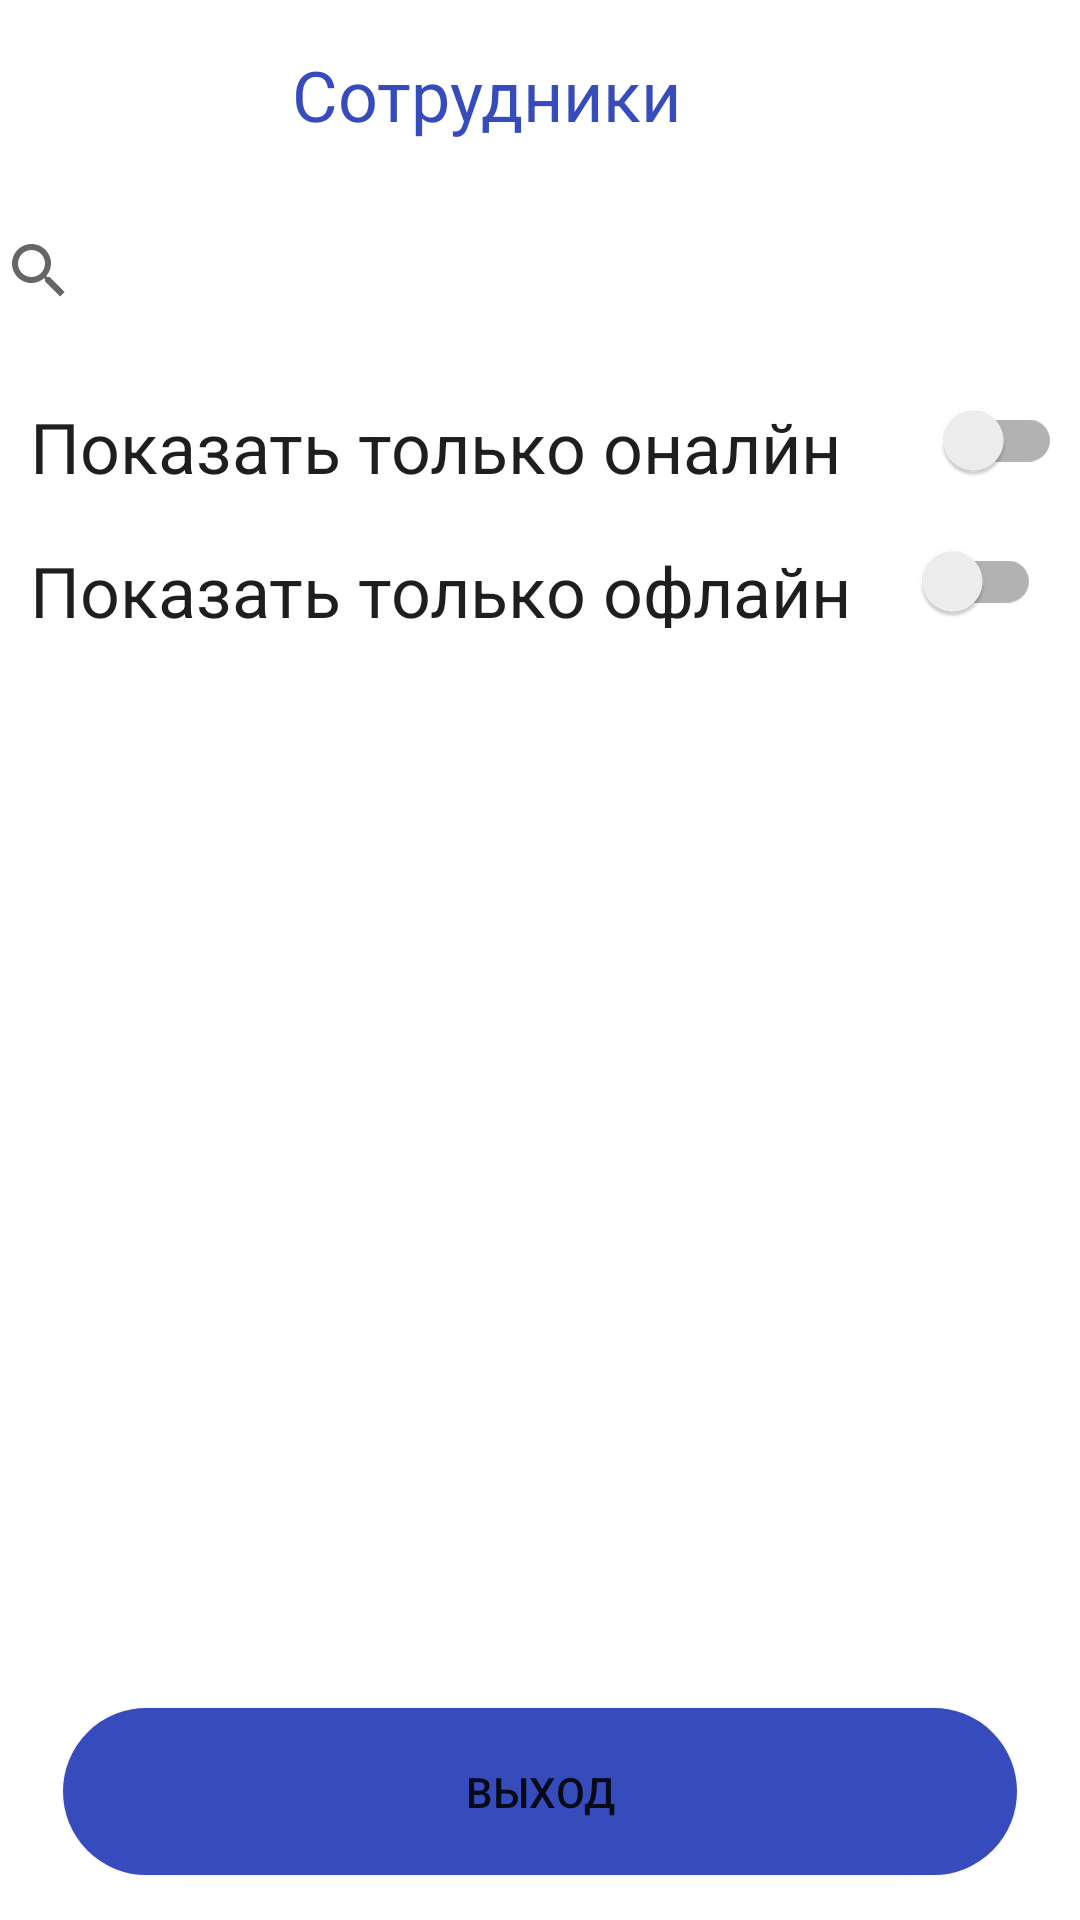

Here is an Android app screen rendered from its layout file. Give the layout XML and the strings, colors and styles it references.
<!-- AndroidManifest.xml: application theme Theme.HakatonFinalJava -->
<!-- res/layout/boss_layout.xml -->
<?xml version="1.0" encoding="utf-8"?>
<androidx.constraintlayout.widget.ConstraintLayout xmlns:android="http://schemas.android.com/apk/res/android"
    xmlns:app="http://schemas.android.com/apk/res-auto"
    xmlns:tools="http://schemas.android.com/tools"
    android:layout_width="match_parent"
    android:layout_height="match_parent"
    android:id="@+id/boss_mainLayout">

    <TextView
        android:id="@+id/sotru"
        android:layout_width="164dp"
        android:layout_height="34dp"
        android:layout_alignParentLeft="true"
        android:layout_alignParentTop="true"


        android:layout_marginTop="16dp"
        android:text="Сотрудники"
        android:textAppearance="@style/sotrudniki"
        app:layout_constraintEnd_toEndOf="parent"
        app:layout_constraintHorizontal_bias="0.497"
        app:layout_constraintStart_toStartOf="parent"
        app:layout_constraintTop_toTopOf="parent" />

    <androidx.appcompat.widget.SearchView
        android:id="@+id/searchView"
        android:layout_width="382.8dp"
        android:layout_height="46.4dp"
        android:layout_alignParentLeft="true"
        android:layout_alignParentTop="true"
        android:layout_marginTop="17dp"
        android:background="@drawable/rectangle_1"
        app:layout_constraintEnd_toEndOf="parent"
        app:layout_constraintStart_toStartOf="parent"
        app:layout_constraintTop_toBottomOf="@+id/sotru"
        app:boxStrokeColor="@color/inputActiveBlue"
        />


    <TextView
        android:id="@+id/tvOnlyOnline"
        android:layout_width="278dp"
        android:layout_height="28dp"
        android:layout_alignParentLeft="true"
        android:layout_alignParentTop="true"
        android:layout_marginTop="20dp"
        android:gravity="top"
        android:text="Показать только оналйн"
        android:textAppearance="@style/tvOnly"
        app:layout_constraintEnd_toEndOf="parent"
        app:layout_constraintHorizontal_bias="0.12"
        app:layout_constraintStart_toStartOf="parent"
        app:layout_constraintTop_toBottomOf="@+id/searchView" />

    <TextView
        android:id="@+id/tvOnlyOffline"
        android:layout_width="278dp"
        android:layout_height="28dp"
        android:layout_alignParentLeft="true"
        android:layout_alignParentTop="true"
        android:layout_marginTop="20dp"
        android:gravity="top"
        android:text="Показать только офлайн"
        android:textAppearance="@style/tvOnly"
        app:layout_constraintEnd_toEndOf="parent"
        app:layout_constraintHorizontal_bias="0.12"
        app:layout_constraintStart_toStartOf="parent"
        app:layout_constraintTop_toBottomOf="@+id/tvOnlyOnline" />

    <androidx.appcompat.widget.SwitchCompat
        android:id="@+id/switchOnline"
        android:layout_width="50dp"
        android:layout_height="25dp"
        android:theme="@style/SCBSwitch"
        android:layout_marginTop="20dp"
        app:layout_constraintEnd_toEndOf="parent"
        app:layout_constraintHorizontal_bias="0.727"
        app:layout_constraintStart_toEndOf="@+id/tvOnlyOnline"
        app:layout_constraintTop_toBottomOf="@+id/searchView" />

    <androidx.appcompat.widget.SwitchCompat
        android:id="@+id/switchOffline"
        android:layout_width="50dp"
        android:layout_height="25dp"
        android:theme="@style/SCBSwitch"
        android:layout_marginTop="20dp"
        android:layout_marginEnd="12dp"
        app:layout_constraintEnd_toEndOf="parent"
        app:layout_constraintHorizontal_bias="0.89"
        app:layout_constraintStart_toEndOf="@+id/tvOnlyOffline"
        app:layout_constraintTop_toBottomOf="@+id/switchOnline" />

    <androidx.recyclerview.widget.RecyclerView
        android:layout_width="390dp"
        android:layout_height="512dp"
        android:layout_margin="15dp"
        android:layout_marginTop="1dp"
        app:layout_constraintEnd_toEndOf="parent"
        app:layout_constraintStart_toStartOf="parent"
        app:layout_constraintTop_toBottomOf="@+id/tvOnlyOffline" />

    <androidx.appcompat.widget.AppCompatButton
        android:id="@+id/rectangle_1"
        android:layout_width="317.84dp"
        android:layout_height="55.68dp"
        android:layout_alignParentLeft="true"
        android:layout_alignParentTop="true"
        android:layout_marginBottom="15dp"
        style="@style/ButtonBlue"
        android:background="@drawable/buttonradius"
        android:text="Выход"
        app:layout_constraintBottom_toBottomOf="@+id/boss_mainLayout"
        app:layout_constraintEnd_toEndOf="parent"

        app:layout_constraintStart_toStartOf="parent"

        app:layout_constraintVertical_bias="0.0" />


</androidx.constraintlayout.widget.ConstraintLayout>
<!-- resources referenced by this layout -->
<resources>
  <color name="inputActiveBlue">#818BE7</color>
  <!-- drawable buttonradius (drawable) -->
  <?xml version="1.0" encoding="utf-8"?>
  <selector xmlns:android="http://schemas.android.com/apk/res/android" >
  <item android:state_pressed="true" >
      <shape android:shape="rectangle"  >
          <corners android:radius="60dip" />
          <stroke android:width="1dip" android:color="#8c99de" />
          <gradient android:angle="-90" android:startColor="#374CBC" android:endColor="#4d60cb"  />
      </shape>
  </item>
  <item android:state_focused="true">
      <shape android:shape="rectangle"  >
          <corners android:radius="60dip" />
          <stroke android:width="1dip" android:color="#374CBC" />
          <solid android:color="#374CBC"/>
      </shape>
  </item>
  <item >
      <shape android:shape="rectangle"  >
          <corners android:radius="60dip" />
          <stroke android:width="1dip" android:color="#374CBC" />
          <gradient android:angle="-90" android:startColor="#374CBC" android:endColor="#374CBC" />
      </shape>
  </item>
  </selector>
  <style name="sotrudniki">
             <item name="android:textSize">23.2sp</item>
          <item name="android:textColor">#374CBC</item>
      </style>
  <style name="tvOnly">
          <item name="android:textSize">23.2sp</item>
          <item name="android:textColor">#1E1E1E</item>
      </style>
  <style name="Theme.HakatonFinalJava" parent="Theme.MaterialComponents.DayNight.DarkActionBar">
          
          <item name="colorPrimary">@color/purple_500</item>
          <item name="colorPrimaryVariant">@color/purple_700</item>
          <item name="colorOnPrimary">@color/white</item>
          
          <item name="colorSecondary">@color/teal_200</item>
          <item name="colorSecondaryVariant">@color/teal_700</item>
          <item name="colorOnSecondary">@color/black</item>
          
          <item name="android:statusBarColor">?attr/colorPrimaryVariant</item>
          
      </style>
  <color name="purple_500">#FF6200EE</color>
  <color name="purple_700">#FF3700B3</color>
  <color name="white">#FFFFFFFF</color>
  <color name="teal_200">#FF03DAC5</color>
  <color name="teal_700">#FF018786</color>
  <color name="black">#FF000000</color>
</resources>
